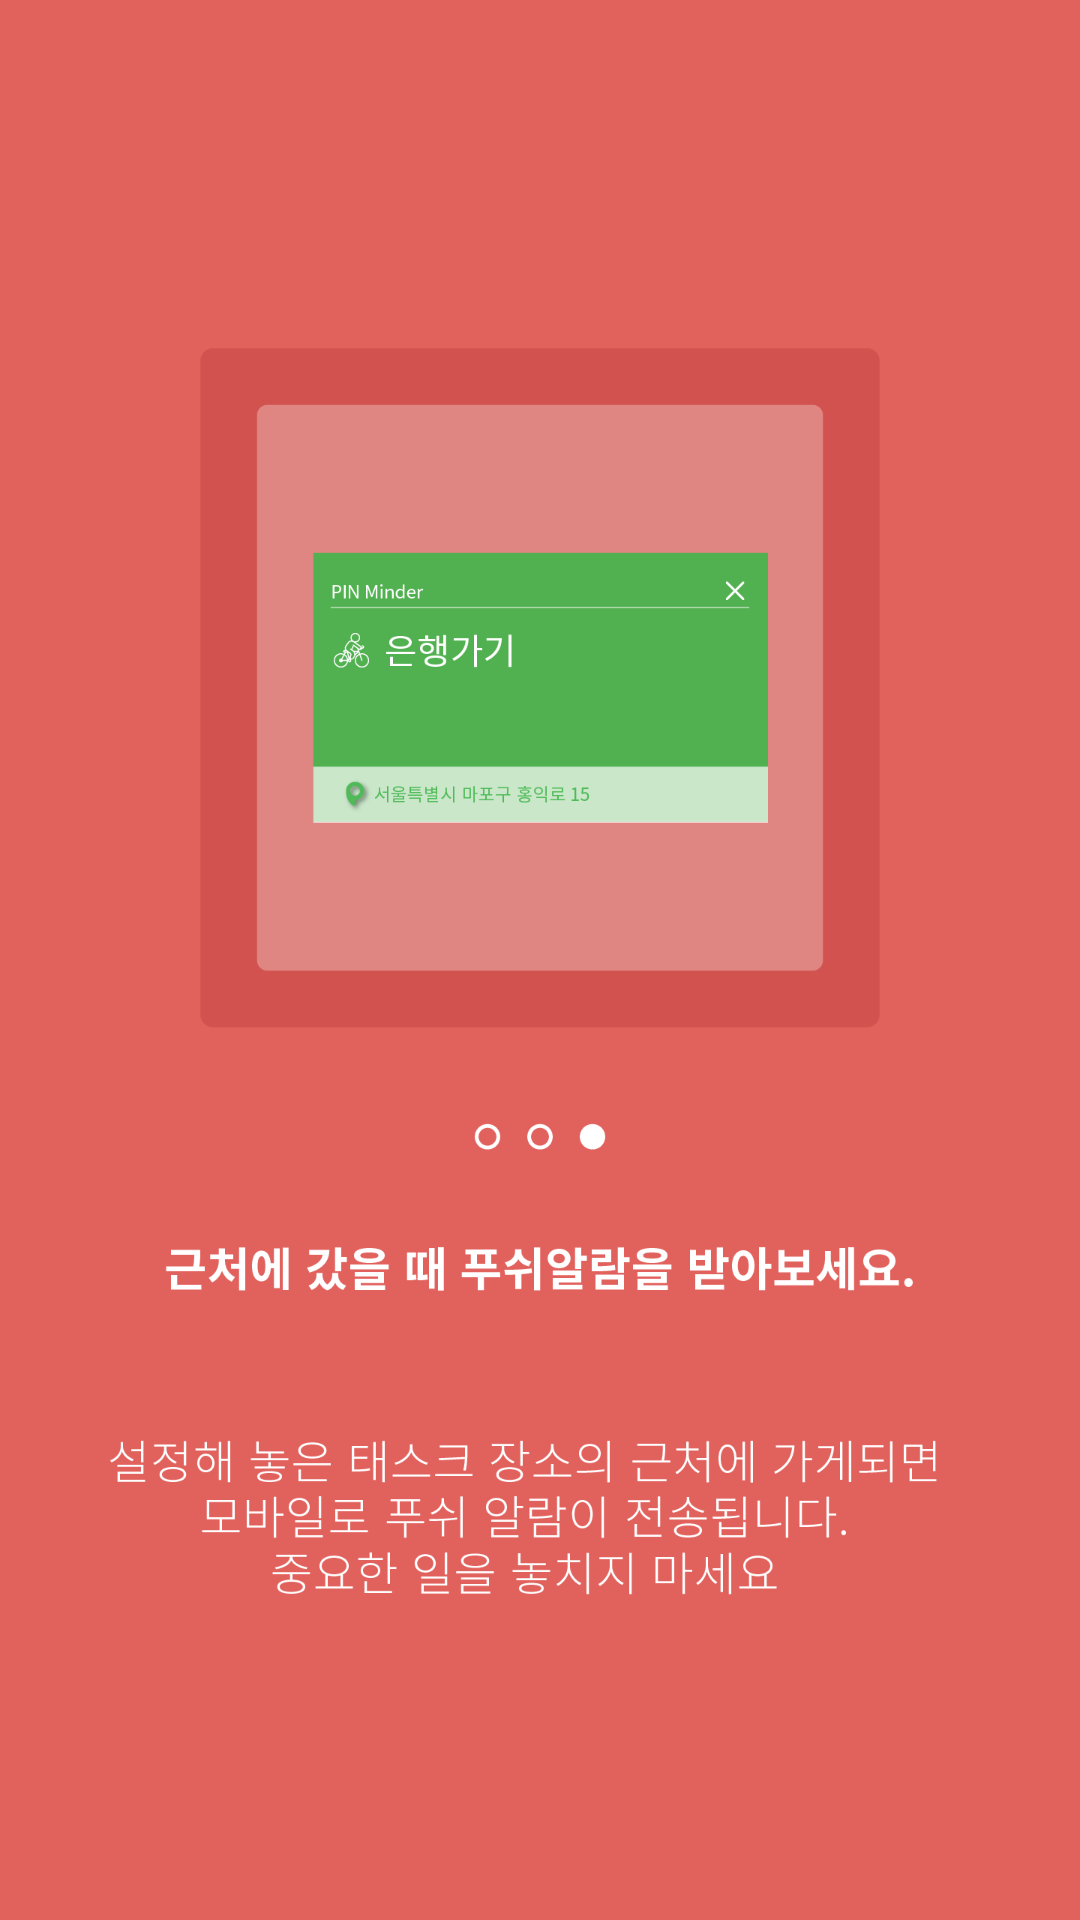

Android layout source for this screen:
<!-- AndroidManifest.xml: application theme Theme.MyAppTheme -->
<!-- res/layout/three.xml -->
<?xml version="1.0" encoding="utf-8"?>
<LinearLayout xmlns:android="http://schemas.android.com/apk/res/android"
    android:layout_width="match_parent"
    android:layout_height="match_parent"
    android:orientation="vertical" >
    
        
    <ImageView 
        android:id="@+id/iv_three" 
        android:layout_width="fill_parent"
    	android:layout_height="fill_parent"
    	android:background="@drawable/tutorial_03"
        />
    
    <Button 
        android:id="@+id/btn_click_3"
        android:layout_width="wrap_content"
    	android:layout_height="wrap_content"
    	android:text="Click3!"
    	android:layout_centerInParent="true"
        />

</LinearLayout>
<!-- resources referenced by this layout -->
<resources>
  <!-- drawable tutorial_03: png bitmap (drawable-xxxhdpi, 58090 bytes) -->
  <style name="Theme.MyAppTheme" parent="AppTheme">
      	<item name="android:windowContentOverlay">@null</item>
      	<item name="android:windowBackground">@drawable/loading_01</item>
  	</style>
  <style name="AppTheme" parent="AppBaseTheme">
          
          <item name="android:windowDisablePreview">true</item>
      </style>
  <!-- drawable loading_01: png bitmap (drawable-xxxhdpi, 71484 bytes) -->
  <style name="AppBaseTheme" parent="android:Theme.Light">
          
          
      </style>
</resources>
